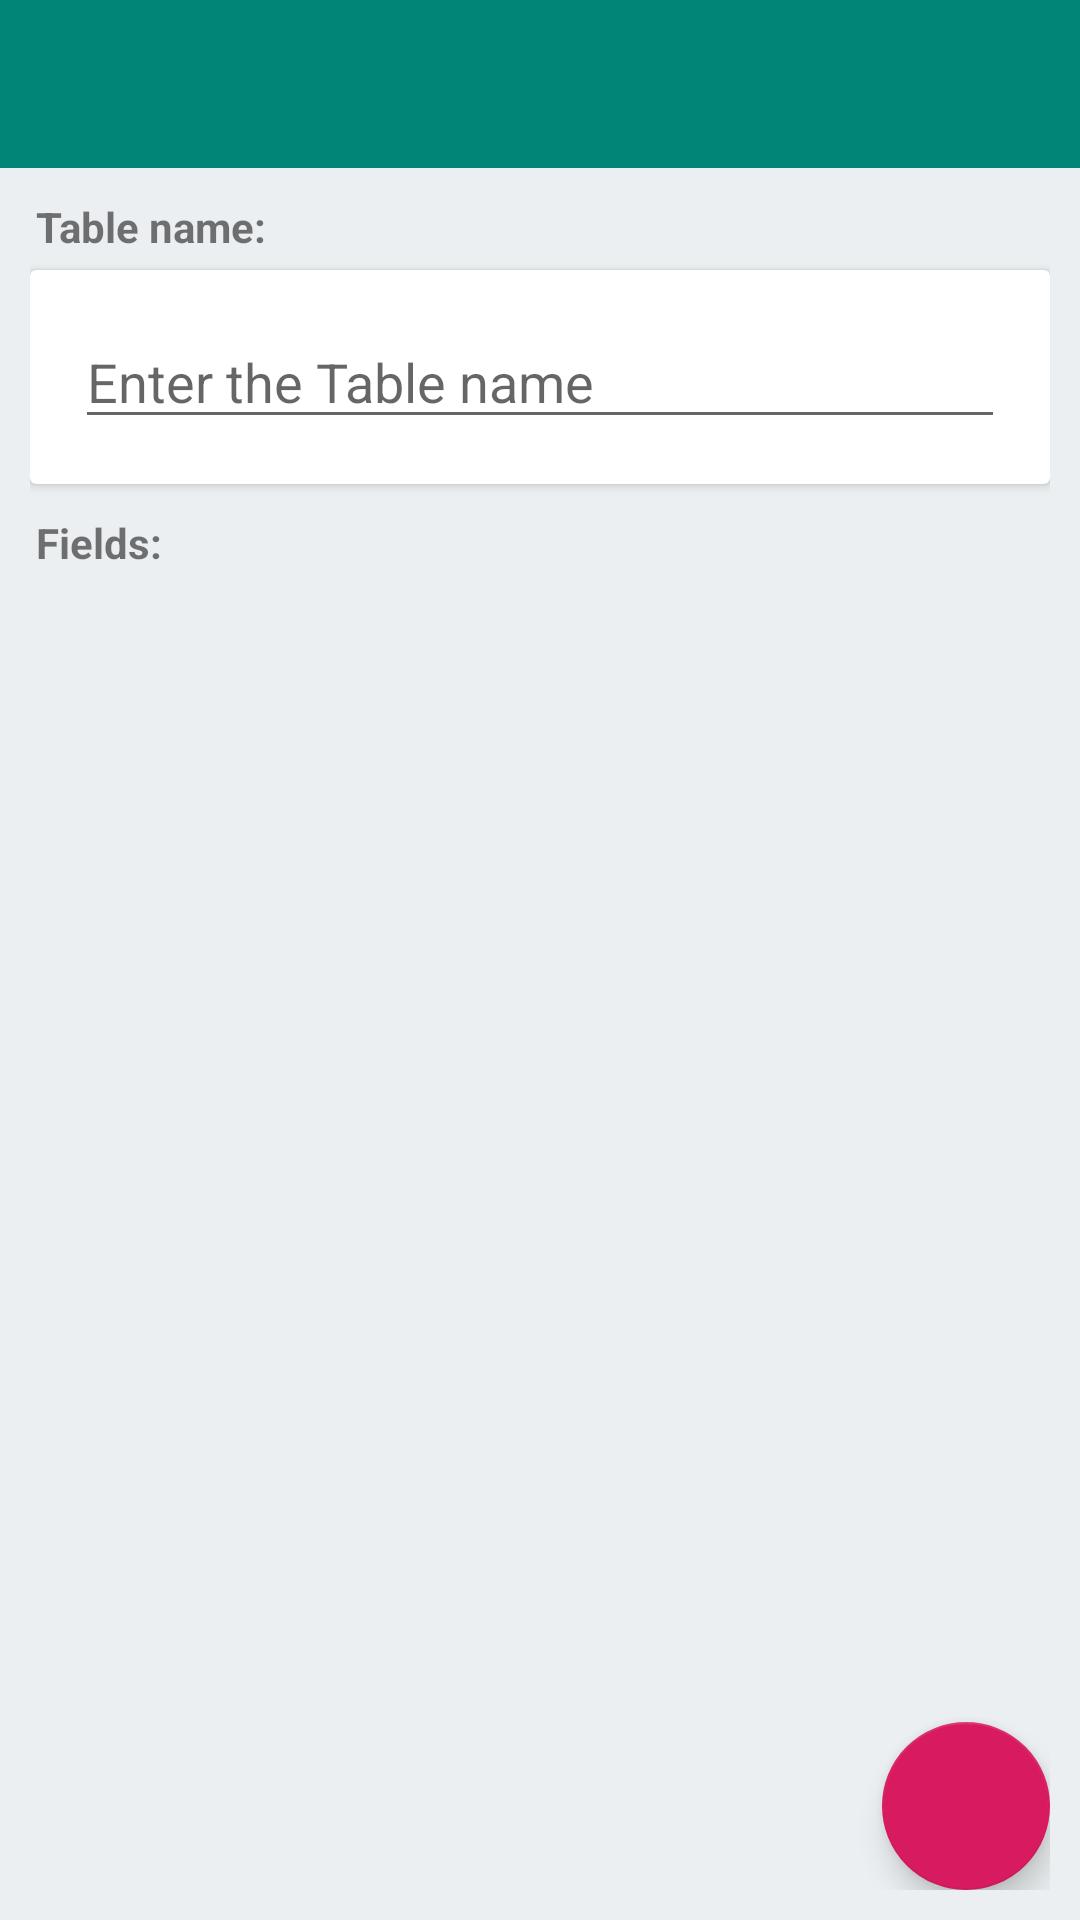

This screen was rendered from an Android layout file. Write that file and the resources it references.
<!-- AndroidManifest.xml: application theme AppTheme.NoActionBar -->
<!-- res/layout/activity_create_table.xml -->
<?xml version="1.0" encoding="utf-8"?>
<RelativeLayout xmlns:android="http://schemas.android.com/apk/res/android" xmlns:app="http://schemas.android.com/apk/res-auto" xmlns:aapt="http://schemas.android.com/aapt" android:background="@color/blueGrey50" android:layout_width="match_parent" android:layout_height="match_parent">
    <include android:id="@+id/actionBar" android:layout_width="match_parent" android:layout_height="wrap_content" layout="@layout/toolbar"/>
    <RelativeLayout android:padding="10dp" android:layout_width="match_parent" android:layout_height="match_parent" android:layout_below="@+id/actionBar">
        <TextView android:textStyle="bold" android:id="@+id/labelTableName" android:layout_width="wrap_content" android:layout_height="wrap_content" android:layout_marginLeft="2dp" android:text="@string/s_table_name_indicator"/>
        <androidx.cardview.widget.CardView android:id="@+id/cardTableName" android:layout_width="match_parent" android:layout_height="wrap_content" android:layout_marginTop="5dp" android:layout_below="@+id/labelTableName" app:contentPadding="15dp">
            <RelativeLayout android:layout_width="match_parent" android:layout_height="wrap_content">
                <EditText android:id="@+id/editTableName" android:layout_width="match_parent" android:layout_height="wrap_content" android:hint="@string/s_enter_table_name"/>
            </RelativeLayout>
        </androidx.cardview.widget.CardView>
        <TextView android:textStyle="bold" android:id="@+id/labelFields" android:layout_width="match_parent" android:layout_height="wrap_content" android:layout_marginLeft="2dp" android:layout_marginTop="10dp" android:text="@string/s_fields_indicator" android:layout_below="@+id/cardTableName"/>
        <androidx.recyclerview.widget.RecyclerView android:id="@+id/fieldsList" android:padding="2dp" android:layout_width="match_parent" android:layout_height="match_parent" android:layout_marginTop="5dp" android:layout_below="@+id/labelFields"/>
        <com.google.android.material.floatingactionbutton.FloatingActionButton android:id="@+id/btnAddField" android:background="@color/colorAccent" android:layout_width="wrap_content" android:layout_height="wrap_content" android:src="@drawable/ic_add_white_24dp" android:layout_alignParentRight="true" android:layout_alignParentBottom="true"/>
    </RelativeLayout>
</RelativeLayout>
<!-- res/layout/toolbar.xml (included above) -->
<?xml version="1.0" encoding="utf-8"?>
<com.google.android.material.appbar.AppBarLayout

    xmlns:android="http://schemas.android.com/apk/res/android"
    xmlns:app="http://schemas.android.com/apk/res-auto"
    xmlns:aapt="http://schemas.android.com/aapt"
    android:theme="@style/ThemeOverlay.AppCompat.Dark.ActionBar"
    android:id="@+id/appbar"
    android:background="@color/colorPrimary"
    android:fitsSystemWindows="true"
    android:layout_width="match_parent"
    android:layout_height="wrap_content">
    <androidx.appcompat.widget.Toolbar
        android:id="@+id/toolbar"
        android:layout_width="match_parent"
        android:layout_height="?attr/actionBarSize"
        app:popupTheme="@style/ThemeOverlay.AppCompat.Light"
        app:layout_scrollFlags="enterAlways"/>
</com.google.android.material.appbar.AppBarLayout>
<!-- resources referenced by this layout -->
<resources>
  <color name="blueGrey50">#eceff1</color>
  <color name="colorAccent">#D81B60</color>
  <color name="colorPrimary">#008577</color>
  <string name="s_enter_table_name">Enter the Table name</string>
  <string name="s_fields_indicator">Fields:</string>
  <string name="s_table_name_indicator">Table name:</string>
  <style name="AppTheme.NoActionBar">
          <item name="windowActionBar">false</item>
          <item name="windowNoTitle">true</item>
      </style>
</resources>
